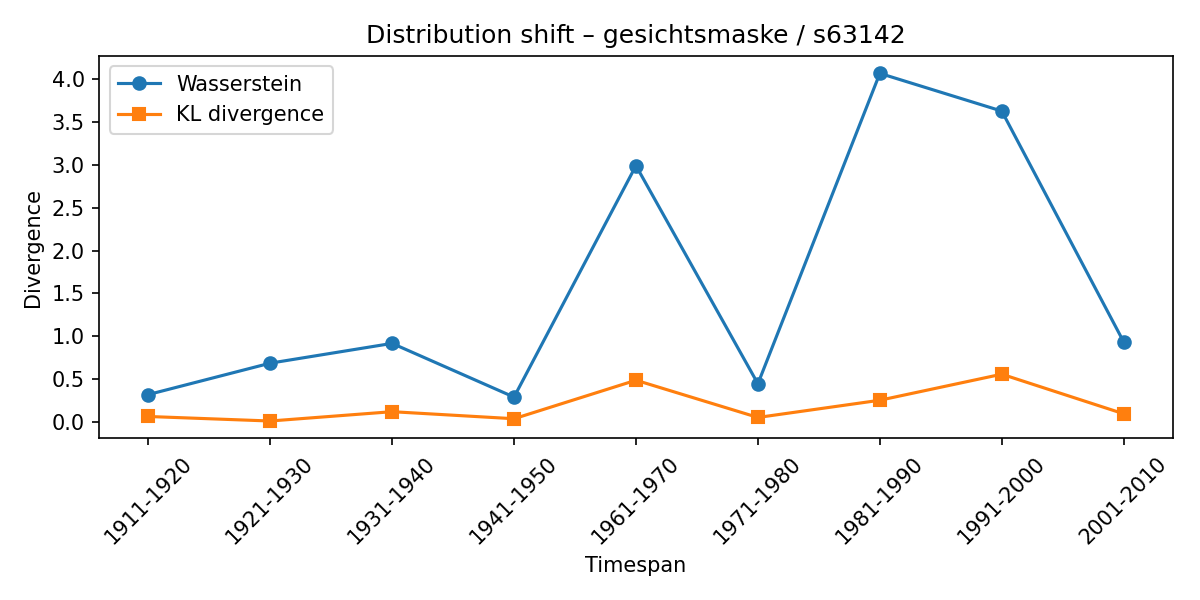

Source data for this figure (header and first rows):
synset, lexeme, from_timespan, to_timespan, wasserstein, kl_divergence
s63142, gesichtsmaske, 1901-1910, 1911-1920, 0.3209, 0.06567
s63142, gesichtsmaske, 1911-1920, 1921-1930, 0.6869, 0.01301
s63142, gesichtsmaske, 1921-1930, 1931-1940, 0.9176, 0.1216
s63142, gesichtsmaske, 1931-1940, 1941-1950, 0.2915, 0.03956
s63142, gesichtsmaske, 1941-1950, 1961-1970, 2.989, 0.4883
s63142, gesichtsmaske, 1961-1970, 1971-1980, 0.4474, 0.05433
s63142, gesichtsmaske, 1971-1980, 1981-1990, 4.064, 0.2551
s63142, gesichtsmaske, 1981-1990, 1991-2000, 3.625, 0.5585
s63142, gesichtsmaske, 1991-2000, 2001-2010, 0.9337, 0.09701
